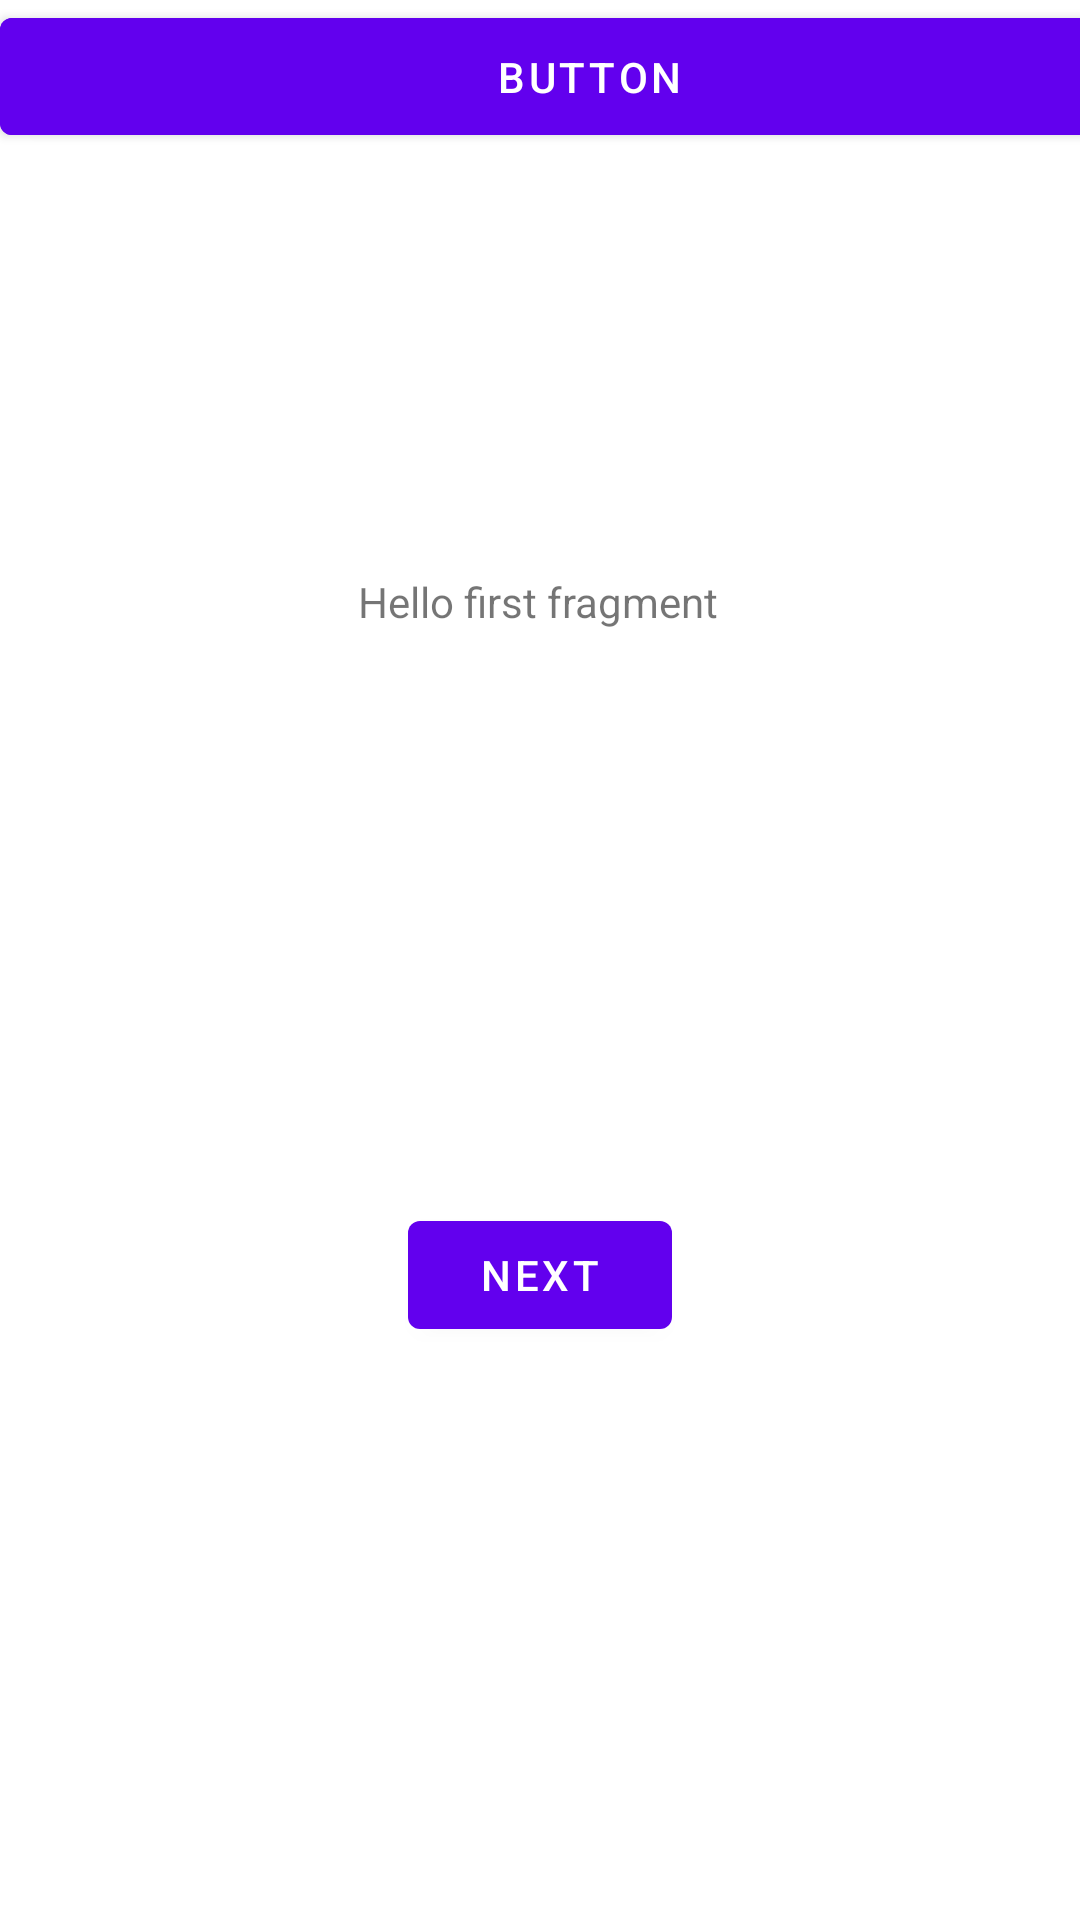

This screen was rendered from an Android layout file. Write that file and the resources it references.
<!-- AndroidManifest.xml: application theme Theme.AppIntent -->
<!-- res/layout/fragment_first.xml -->
<?xml version="1.0" encoding="utf-8"?>
<androidx.constraintlayout.widget.ConstraintLayout xmlns:android="http://schemas.android.com/apk/res/android"
    xmlns:app="http://schemas.android.com/apk/res-auto"
    xmlns:tools="http://schemas.android.com/tools"
    android:layout_width="match_parent"
    android:layout_height="match_parent"
    tools:context=".FirstFragment">

    <TextView
        android:id="@+id/textview_first"
        android:layout_width="wrap_content"
        android:layout_height="wrap_content"
        android:text="@string/hello_first_fragment"
        app:layout_constraintBottom_toTopOf="@id/button_first"
        app:layout_constraintEnd_toEndOf="parent"
        app:layout_constraintHorizontal_bias="0.498"
        app:layout_constraintStart_toStartOf="parent"
        app:layout_constraintTop_toTopOf="parent" />

    <Button
        android:id="@+id/button_first"
        android:layout_width="wrap_content"
        android:layout_height="wrap_content"
        android:text="@string/next"
        app:layout_constraintBottom_toBottomOf="parent"
        app:layout_constraintEnd_toEndOf="parent"
        app:layout_constraintStart_toStartOf="parent"
        app:layout_constraintTop_toBottomOf="@id/textview_first" />

    <Button
        android:id="@+id/phone"
        android:layout_width="418dp"
        android:layout_height="51dp"
        android:text="Button"
        tools:layout_editor_absoluteX="-4dp"
        tools:layout_editor_absoluteY="58dp" />

    <Button
        android:id="@+id/button2"
        android:layout_width="393dp"
        android:layout_height="51dp"
        android:text="Button"
        tools:layout_editor_absoluteX="9dp"
        tools:layout_editor_absoluteY="129dp" />
</androidx.constraintlayout.widget.ConstraintLayout>
<!-- resources referenced by this layout -->
<resources>
  <string name="hello_first_fragment">Hello first fragment</string>
  <string name="next">Next</string>
  <style name="Theme.AppIntent" parent="Theme.MaterialComponents.DayNight.DarkActionBar">
          
          <item name="colorPrimary">@color/purple_500</item>
          <item name="colorPrimaryVariant">@color/purple_700</item>
          <item name="colorOnPrimary">@color/white</item>
          
          <item name="colorSecondary">@color/teal_200</item>
          <item name="colorSecondaryVariant">@color/teal_700</item>
          <item name="colorOnSecondary">@color/black</item>
          
          <item name="android:statusBarColor" tools:targetApi="l">?attr/colorPrimaryVariant</item>
          
      </style>
  <!-- not gathered from this repository: default colours our renderer supplied (Android Studio template values) -->
  <color name="purple_500">#FF6200EE</color>
  <color name="purple_700">#FF3700B3</color>
  <color name="teal_200">#FF03DAC5</color>
  <color name="teal_700">#FF018786</color>
  <color name="black">#FF000000</color>
  <color name="white">#FFFFFFFF</color>
</resources>
